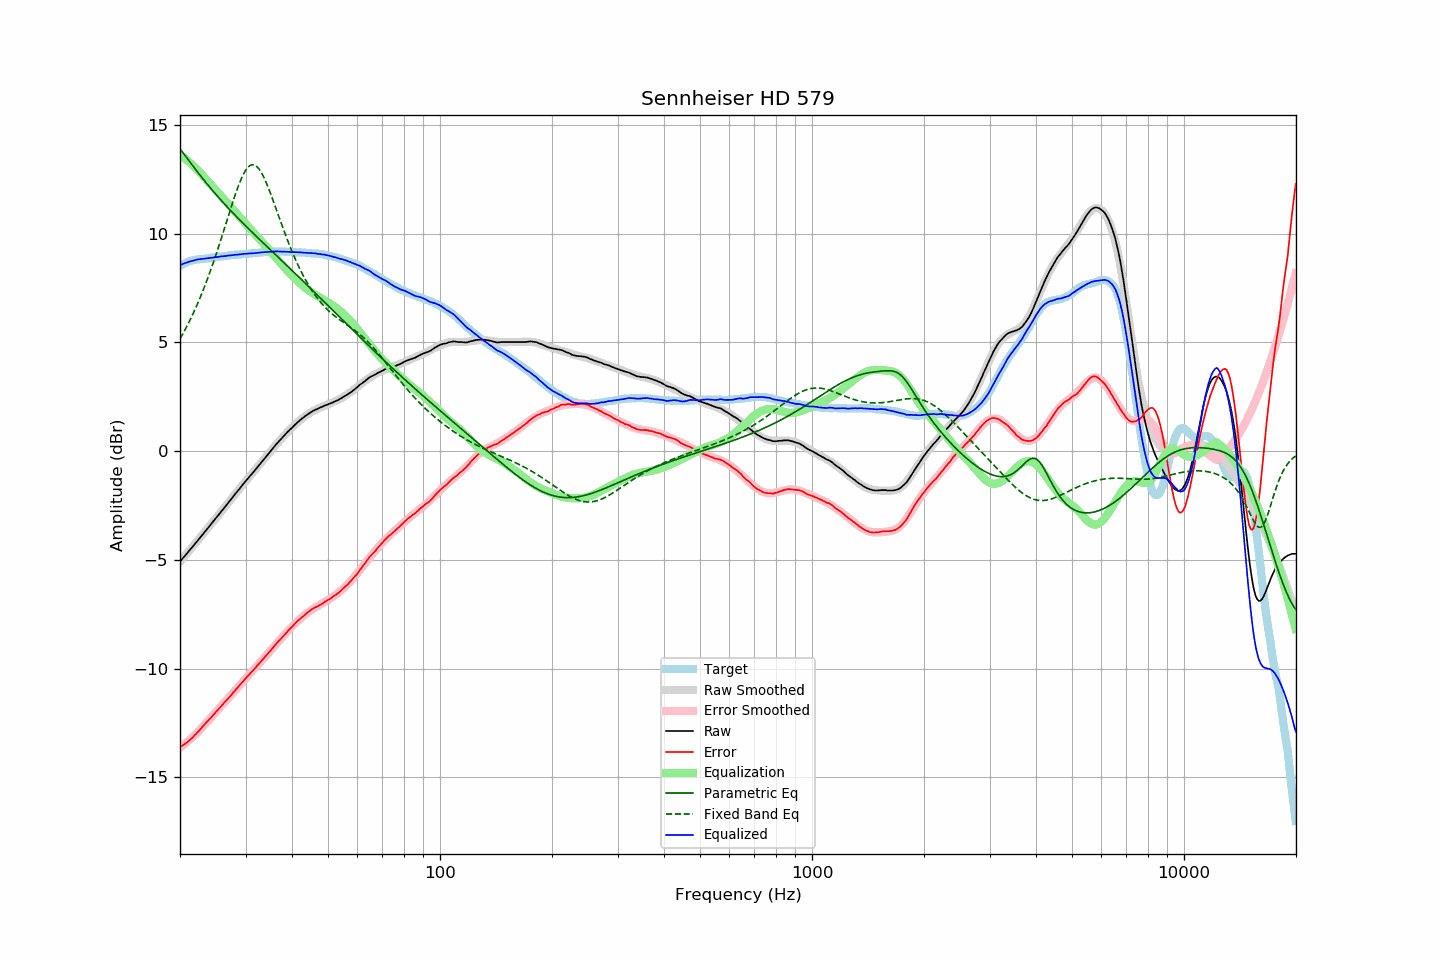

Values plotted in this chart, from the file beside it:
frequency, raw, error, smoothed, error_smoothed, equalization, parametric_eq, fixed_band_eq, equalized_raw, equalized_smoothed, target
20.00, -5.08, -13.61, -5.08, -13.63, 13.63, 13.90, 5.16, 8.55, 8.55, 8.53
20.20, -4.99, -13.56, -4.99, -13.58, 13.58, 13.80, 5.29, 8.58, 8.58, 8.57
20.40, -4.90, -13.51, -4.91, -13.52, 13.52, 13.70, 5.42, 8.62, 8.61, 8.61
20.61, -4.83, -13.46, -4.82, -13.46, 13.46, 13.60, 5.56, 8.64, 8.64, 8.64
20.81, -4.73, -13.41, -4.73, -13.40, 13.40, 13.50, 5.70, 8.67, 8.67, 8.68
21.02, -4.64, -13.36, -4.65, -13.34, 13.34, 13.41, 5.84, 8.69, 8.69, 8.72
21.23, -4.55, -13.29, -4.56, -13.27, 13.27, 13.31, 5.99, 8.72, 8.72, 8.74
21.44, -4.47, -13.23, -4.47, -13.21, 13.21, 13.21, 6.14, 8.73, 8.74, 8.76
21.66, -4.38, -13.16, -4.38, -13.14, 13.14, 13.11, 6.30, 8.75, 8.76, 8.77
21.87, -4.29, -13.08, -4.29, -13.07, 13.07, 13.02, 6.46, 8.78, 8.78, 8.78
22.09, -4.20, -13.01, -4.20, -13.00, 13.00, 12.92, 6.62, 8.80, 8.80, 8.80
22.31, -4.11, -12.93, -4.11, -12.93, 12.93, 12.83, 6.79, 8.81, 8.81, 8.81
22.54, -4.03, -12.85, -4.02, -12.85, 12.85, 12.73, 6.97, 8.82, 8.82, 8.82
22.76, -3.93, -12.76, -3.93, -12.77, 12.77, 12.64, 7.14, 8.83, 8.83, 8.83
22.99, -3.84, -12.68, -3.84, -12.69, 12.69, 12.55, 7.33, 8.84, 8.84, 8.83
23.22, -3.75, -12.59, -3.75, -12.60, 12.60, 12.45, 7.51, 8.85, 8.85, 8.84
23.45, -3.66, -12.51, -3.66, -12.52, 12.52, 12.36, 7.70, 8.86, 8.86, 8.85
23.69, -3.58, -12.43, -3.57, -12.44, 12.44, 12.27, 7.90, 8.86, 8.87, 8.86
23.92, -3.48, -12.35, -3.48, -12.36, 12.36, 12.18, 8.10, 8.87, 8.88, 8.87
24.16, -3.39, -12.28, -3.39, -12.27, 12.27, 12.09, 8.30, 8.88, 8.88, 8.89
24.40, -3.29, -12.20, -3.30, -12.19, 12.19, 12.01, 8.51, 8.90, 8.89, 8.91
24.65, -3.20, -12.11, -3.21, -12.11, 12.11, 11.92, 8.73, 8.90, 8.90, 8.91
24.89, -3.11, -12.03, -3.11, -12.03, 12.03, 11.84, 8.95, 8.92, 8.91, 8.91
25.14, -3.02, -11.95, -3.02, -11.95, 11.95, 11.75, 9.17, 8.92, 8.92, 8.92
25.39, -2.93, -11.86, -2.93, -11.86, 11.86, 11.67, 9.39, 8.93, 8.93, 8.93
25.65, -2.83, -11.79, -2.84, -11.78, 11.78, 11.58, 9.62, 8.95, 8.94, 8.95
25.91, -2.75, -11.70, -2.75, -11.70, 11.70, 11.50, 9.85, 8.95, 8.95, 8.95
26.16, -2.65, -11.61, -2.65, -11.62, 11.62, 11.42, 10.09, 8.97, 8.96, 8.96
26.43, -2.57, -11.53, -2.56, -11.53, 11.53, 11.34, 10.32, 8.97, 8.97, 8.97
26.69, -2.47, -11.45, -2.47, -11.45, 11.45, 11.26, 10.56, 8.98, 8.98, 8.98
26.96, -2.37, -11.37, -2.38, -11.37, 11.37, 11.18, 10.80, 8.99, 8.99, 8.99
27.23, -2.28, -11.29, -2.29, -11.28, 11.28, 11.10, 11.03, 9.00, 9.00, 9.00
27.50, -2.19, -11.21, -2.19, -11.20, 11.20, 11.02, 11.26, 9.00, 9.01, 9.01
27.77, -2.10, -11.11, -2.10, -11.11, 11.11, 10.94, 11.49, 9.01, 9.02, 9.01
28.05, -2.00, -11.03, -2.01, -11.03, 11.03, 10.87, 11.71, 9.03, 9.02, 9.03
28.33, -1.91, -10.94, -1.91, -10.95, 10.95, 10.79, 11.93, 9.03, 9.03, 9.03
28.62, -1.83, -10.86, -1.82, -10.86, 10.86, 10.72, 12.13, 9.04, 9.04, 9.04
28.90, -1.73, -10.78, -1.73, -10.78, 10.78, 10.64, 12.33, 9.04, 9.05, 9.04
29.19, -1.64, -10.69, -1.64, -10.69, 10.69, 10.57, 12.50, 9.05, 9.05, 9.04
29.48, -1.54, -10.61, -1.55, -10.61, 10.61, 10.49, 12.67, 9.07, 9.06, 9.07
29.78, -1.45, -10.52, -1.46, -10.53, 10.53, 10.42, 12.81, 9.07, 9.07, 9.07
30.08, -1.37, -10.44, -1.37, -10.44, 10.44, 10.34, 12.93, 9.08, 9.07, 9.08
30.38, -1.28, -10.35, -1.28, -10.36, 10.36, 10.27, 13.03, 9.09, 9.08, 9.07
30.68, -1.19, -10.29, -1.19, -10.28, 10.28, 10.20, 13.10, 9.09, 9.09, 9.09
30.99, -1.10, -10.19, -1.11, -10.20, 10.20, 10.13, 13.15, 9.09, 9.09, 9.09
31.30, -1.02, -10.12, -1.02, -10.12, 10.12, 10.05, 13.17, 9.09, 9.10, 9.10
31.61, -0.93, -10.04, -0.93, -10.04, 10.04, 9.98, 13.16, 9.10, 9.11, 9.11
31.93, -0.85, -9.96, -0.84, -9.95, 9.95, 9.91, 13.13, 9.11, 9.11, 9.11
32.24, -0.75, -9.86, -0.75, -9.87, 9.87, 9.84, 13.07, 9.12, 9.12, 9.11
32.57, -0.66, -9.79, -0.66, -9.79, 9.79, 9.77, 12.99, 9.13, 9.13, 9.13
32.89, -0.57, -9.71, -0.57, -9.71, 9.71, 9.70, 12.88, 9.13, 9.13, 9.13
33.22, -0.48, -9.62, -0.48, -9.62, 9.62, 9.63, 12.76, 9.14, 9.14, 9.14
33.55, -0.39, -9.54, -0.39, -9.54, 9.54, 9.56, 12.61, 9.15, 9.15, 9.15
33.89, -0.30, -9.46, -0.30, -9.45, 9.45, 9.48, 12.46, 9.15, 9.15, 9.15
34.23, -0.21, -9.38, -0.21, -9.37, 9.37, 9.41, 12.28, 9.15, 9.16, 9.16
34.57, -0.12, -9.29, -0.12, -9.28, 9.28, 9.34, 12.10, 9.16, 9.16, 9.17
34.92, -0.03, -9.20, -0.03, -9.20, 9.20, 9.27, 11.91, 9.16, 9.17, 9.16
35.27, 0.06, -9.12, 0.06, -9.11, 9.11, 9.20, 11.71, 9.17, 9.17, 9.17
35.62, 0.15, -9.03, 0.14, -9.03, 9.03, 9.13, 11.51, 9.18, 9.17, 9.18
35.97, 0.24, -8.94, 0.23, -8.94, 8.94, 9.06, 11.30, 9.18, 9.18, 9.17
... 635 more rows
